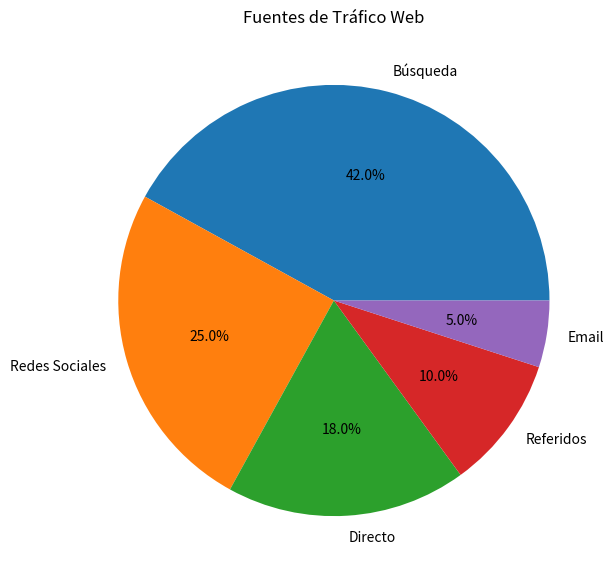

The matplotlib source for this figure:
# 5. Análisis de Tráfico Web
# Visitas y fuentes de tráfico web: Gráficos de líneas para mostrar la evolución de las visitas a un sitio web y 
# gráficos de barras apiladas o gráficos circulares para desglosar esas visitas por fuente de tráfico
# (directo, redes sociales, búsqueda, etc.). Tasa de rebote y tiempo de permanencia: Gráficos de dispersión para analizar 
# la relación entre la tasa de rebote y el tiempo medio de permanencia en el sitio, posiblemente para diferentes 
# categorías de páginas.
import matplotlib.pyplot as plt

fuentes = ['Búsqueda', 'Redes Sociales', 'Directo', 'Referidos', 'Email']
porcentajes = [42, 25, 18, 10, 5]

figura, ax = plt.subplots(figsize=(7, 7))

ax.pie(porcentajes, labels=fuentes, autopct='%1.1f%%')
ax.set_title('Fuentes de Tráfico Web')
plt.show()
